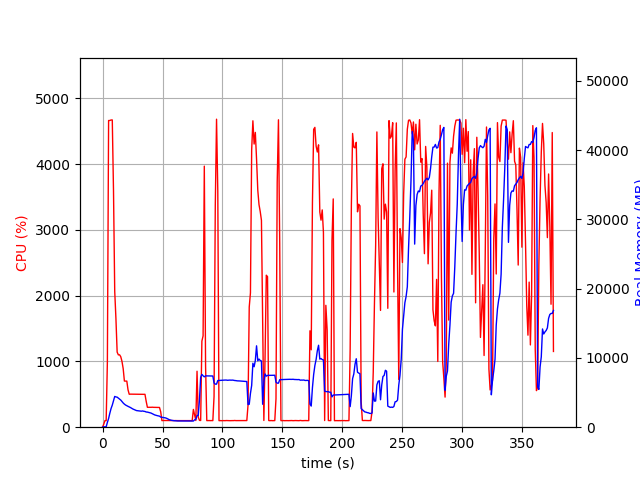

The data file committed next to this chart (first rows):
elapsed_time, nproc, cpu, mem_real, mem_virtual
4.076957702636719e-05, 1, 0.0, 5.488, 2661
1.006, 1, 45.7, 55.43, 652.5
2.014, 1, 100.2, 55.43, 652.5
3.021, 1, 99.3, 55.43, 652.5
4.028, 1, 990.3, 688, 4651
5.047, 1, 4664, 1252, 5292
6.067, 1, 4665, 2012, 6016
7.092, 1, 4672, 2691, 6719
8.116, 1, 4673, 3184, 7254
9.14, 1, 3590, 3838, 8048
10.15, 1, 2068, 4440, 8780
11.16, 1, 1650, 4367, 8796
12.17, 1, 1142, 4337, 8906
13.18, 1, 1100, 4195, 8962
14.18, 1, 1102, 4056, 8986
15.19, 1, 1072, 3914, 9018
16.2, 1, 1001, 3704, 9018
17.21, 1, 890.4, 3495, 9018
18.22, 1, 701.8, 3328, 9018
19.22, 1, 701.6, 3197, 9018
20.23, 1, 701.0, 3100, 9098
21.24, 1, 568.9, 3010, 9098
22.24, 1, 501.1, 2927, 9098
23.25, 1, 502.8, 2839, 9098
24.26, 1, 502.4, 2727, 9098
25.27, 1, 503.6, 2628, 9098
26.28, 1, 501.4, 2549, 9098
27.29, 1, 502.2, 2482, 9098
28.3, 1, 502.0, 2399, 9098
29.31, 1, 499.9, 2374, 9098
30.32, 1, 500.8, 2342, 9098
31.33, 1, 499.9, 2324, 9098
32.34, 1, 499.5, 2311, 9098
33.35, 1, 499.7, 2342, 9098
34.36, 1, 499.9, 2298, 9098
35.37, 1, 500.4, 2272, 9098
36.38, 1, 394.0, 2195, 9098
37.39, 1, 302.8, 2179, 9098
38.4, 1, 303.2, 2129, 9098
39.41, 1, 302.9, 2089, 9098
40.41, 1, 302.3, 2041, 9098
41.42, 1, 304.1, 1948, 9098
42.43, 1, 302.2, 1868, 9098
43.44, 1, 302.1, 1775, 9098
44.45, 1, 302.0, 1719, 9098
45.46, 1, 300.3, 1673, 9098
46.47, 1, 301.0, 1630, 9098
47.48, 1, 300.1, 1592, 9098
48.49, 1, 232.9, 1462, 9098
49.5, 1, 100.0, 1432, 9098
50.51, 1, 102.0, 1404, 9098
51.52, 1, 102.0, 1382, 9098
52.53, 1, 102.1, 1340, 9098
53.54, 1, 102.2, 1273, 9098
54.55, 1, 103.1, 1178, 9098
55.56, 1, 102.1, 1091, 9098
56.56, 1, 101.2, 1032, 9098
57.57, 1, 101.2, 988.7, 9098
58.58, 1, 100.2, 960.6, 9098
59.59, 1, 100.1, 940.6, 9098
... 312 more rows
